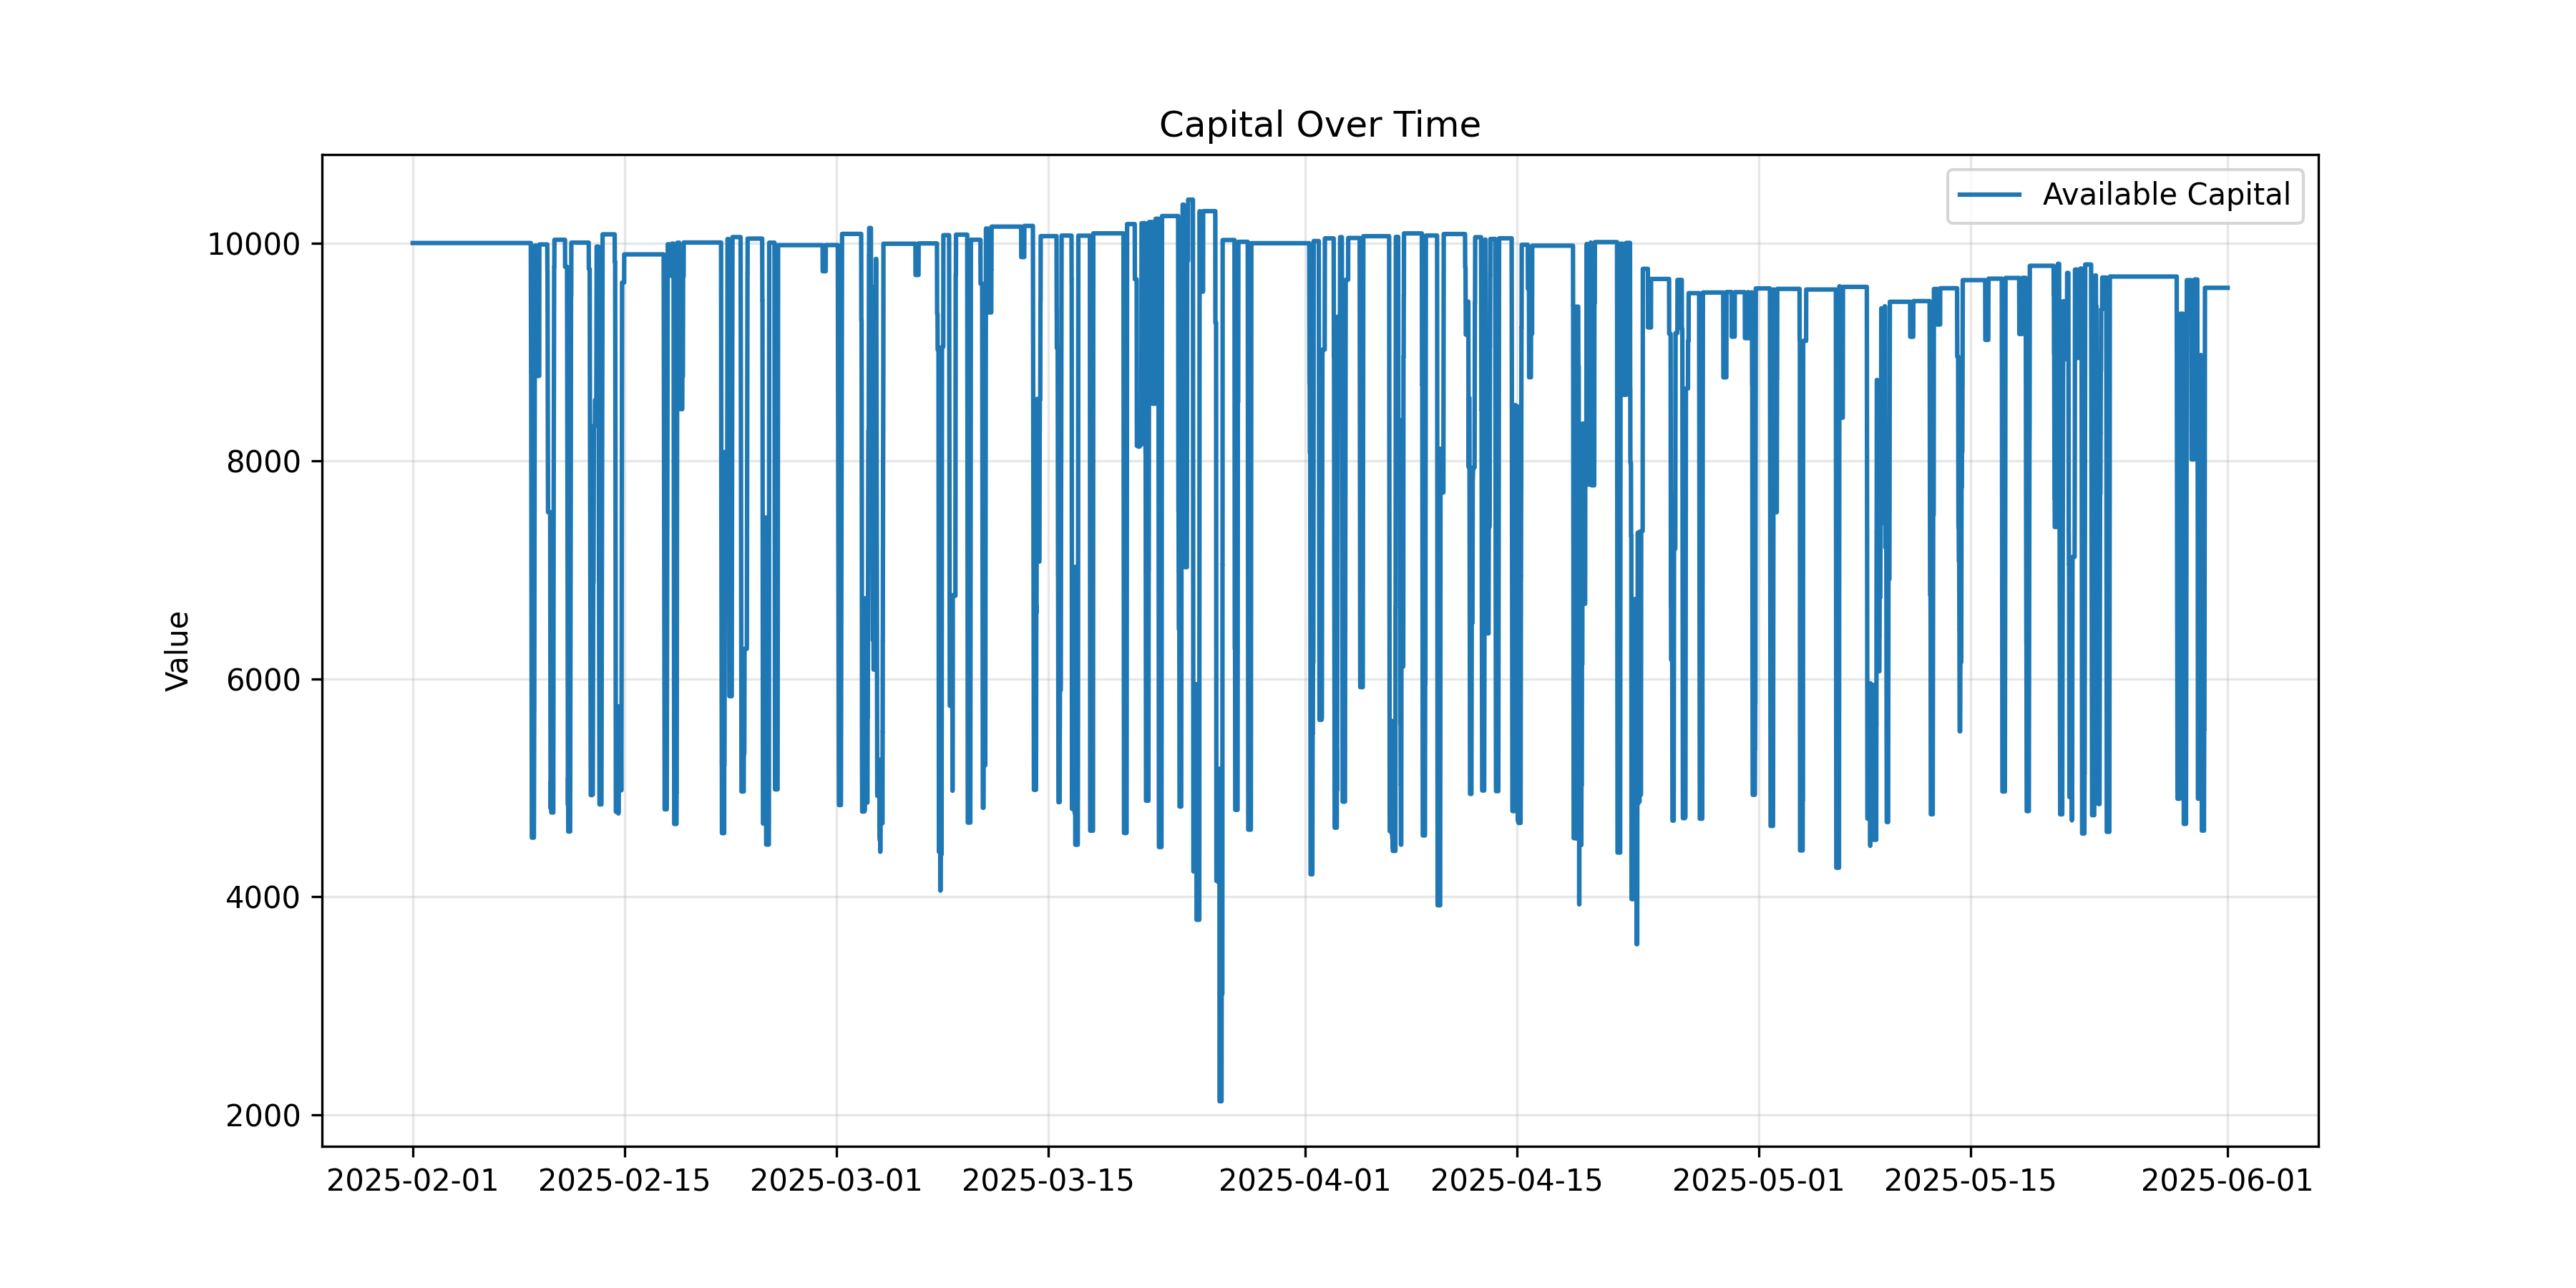

The table this chart was drawn from, first rows:
timestamp, Available Capital, datetime
1738368000000, 10000, 2025-02-01 00:00:00
1738368300000, 10000, 2025-02-01 00:05:00
1738368600000, 10000, 2025-02-01 00:10:00
1738368900000, 10000, 2025-02-01 00:15:00
1738369200000, 10000, 2025-02-01 00:20:00
1738369500000, 10000, 2025-02-01 00:25:00
1738369800000, 10000, 2025-02-01 00:30:00
1738370100000, 10000, 2025-02-01 00:35:00
1738370400000, 10000, 2025-02-01 00:40:00
1738370700000, 10000, 2025-02-01 00:45:00
1738371000000, 10000, 2025-02-01 00:50:00
1738371300000, 10000, 2025-02-01 00:55:00
1738371600000, 10000, 2025-02-01 01:00:00
1738371900000, 10000, 2025-02-01 01:05:00
1738372200000, 10000, 2025-02-01 01:10:00
1738372500000, 10000, 2025-02-01 01:15:00
1738372800000, 10000, 2025-02-01 01:20:00
1738373100000, 10000, 2025-02-01 01:25:00
1738373400000, 10000, 2025-02-01 01:30:00
1738373700000, 10000, 2025-02-01 01:35:00
1738374000000, 10000, 2025-02-01 01:40:00
1738374300000, 10000, 2025-02-01 01:45:00
1738374600000, 10000, 2025-02-01 01:50:00
1738374900000, 10000, 2025-02-01 01:55:00
1738375200000, 10000, 2025-02-01 02:00:00
1738375500000, 10000, 2025-02-01 02:05:00
1738375800000, 10000, 2025-02-01 02:10:00
1738376100000, 10000, 2025-02-01 02:15:00
1738376400000, 10000, 2025-02-01 02:20:00
1738376700000, 10000, 2025-02-01 02:25:00
1738377000000, 10000, 2025-02-01 02:30:00
1738377300000, 10000, 2025-02-01 02:35:00
1738377600000, 10000, 2025-02-01 02:40:00
1738377900000, 10000, 2025-02-01 02:45:00
1738378200000, 10000, 2025-02-01 02:50:00
1738378500000, 10000, 2025-02-01 02:55:00
1738378800000, 10000, 2025-02-01 03:00:00
1738379100000, 10000, 2025-02-01 03:05:00
1738379400000, 10000, 2025-02-01 03:10:00
1738379700000, 10000, 2025-02-01 03:15:00
1738380000000, 10000, 2025-02-01 03:20:00
1738380300000, 10000, 2025-02-01 03:25:00
1738380600000, 10000, 2025-02-01 03:30:00
1738380900000, 10000, 2025-02-01 03:35:00
1738381200000, 10000, 2025-02-01 03:40:00
1738381500000, 10000, 2025-02-01 03:45:00
1738381800000, 10000, 2025-02-01 03:50:00
1738382100000, 10000, 2025-02-01 03:55:00
1738382400000, 10000, 2025-02-01 04:00:00
1738382700000, 10000, 2025-02-01 04:05:00
1738383000000, 10000, 2025-02-01 04:10:00
1738383300000, 10000, 2025-02-01 04:15:00
1738383600000, 10000, 2025-02-01 04:20:00
1738383900000, 10000, 2025-02-01 04:25:00
1738384200000, 10000, 2025-02-01 04:30:00
1738384500000, 10000, 2025-02-01 04:35:00
1738384800000, 10000, 2025-02-01 04:40:00
1738385100000, 10000, 2025-02-01 04:45:00
1738385400000, 10000, 2025-02-01 04:50:00
1738385700000, 10000, 2025-02-01 04:55:00
... 34,500 more rows
